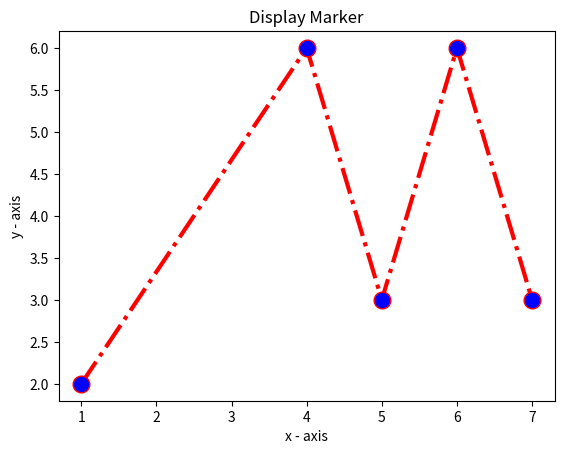

Python code for this plot:
# 8. Write a Python program to plot two or more lines and set the line markers.

import matplotlib.pyplot as plt

x1, y1 = [1, 4, 5, 6, 7], [2, 6, 3, 6, 3]

plt.title("Display Marker")
plt.xlabel("x - axis")
plt.ylabel("y - axis")
plt.plot(x1,y1, marker="o", linestyle="dashdot", color='red', linewidth=3, markersize=12,  markerfacecolor="blue")
plt.show()